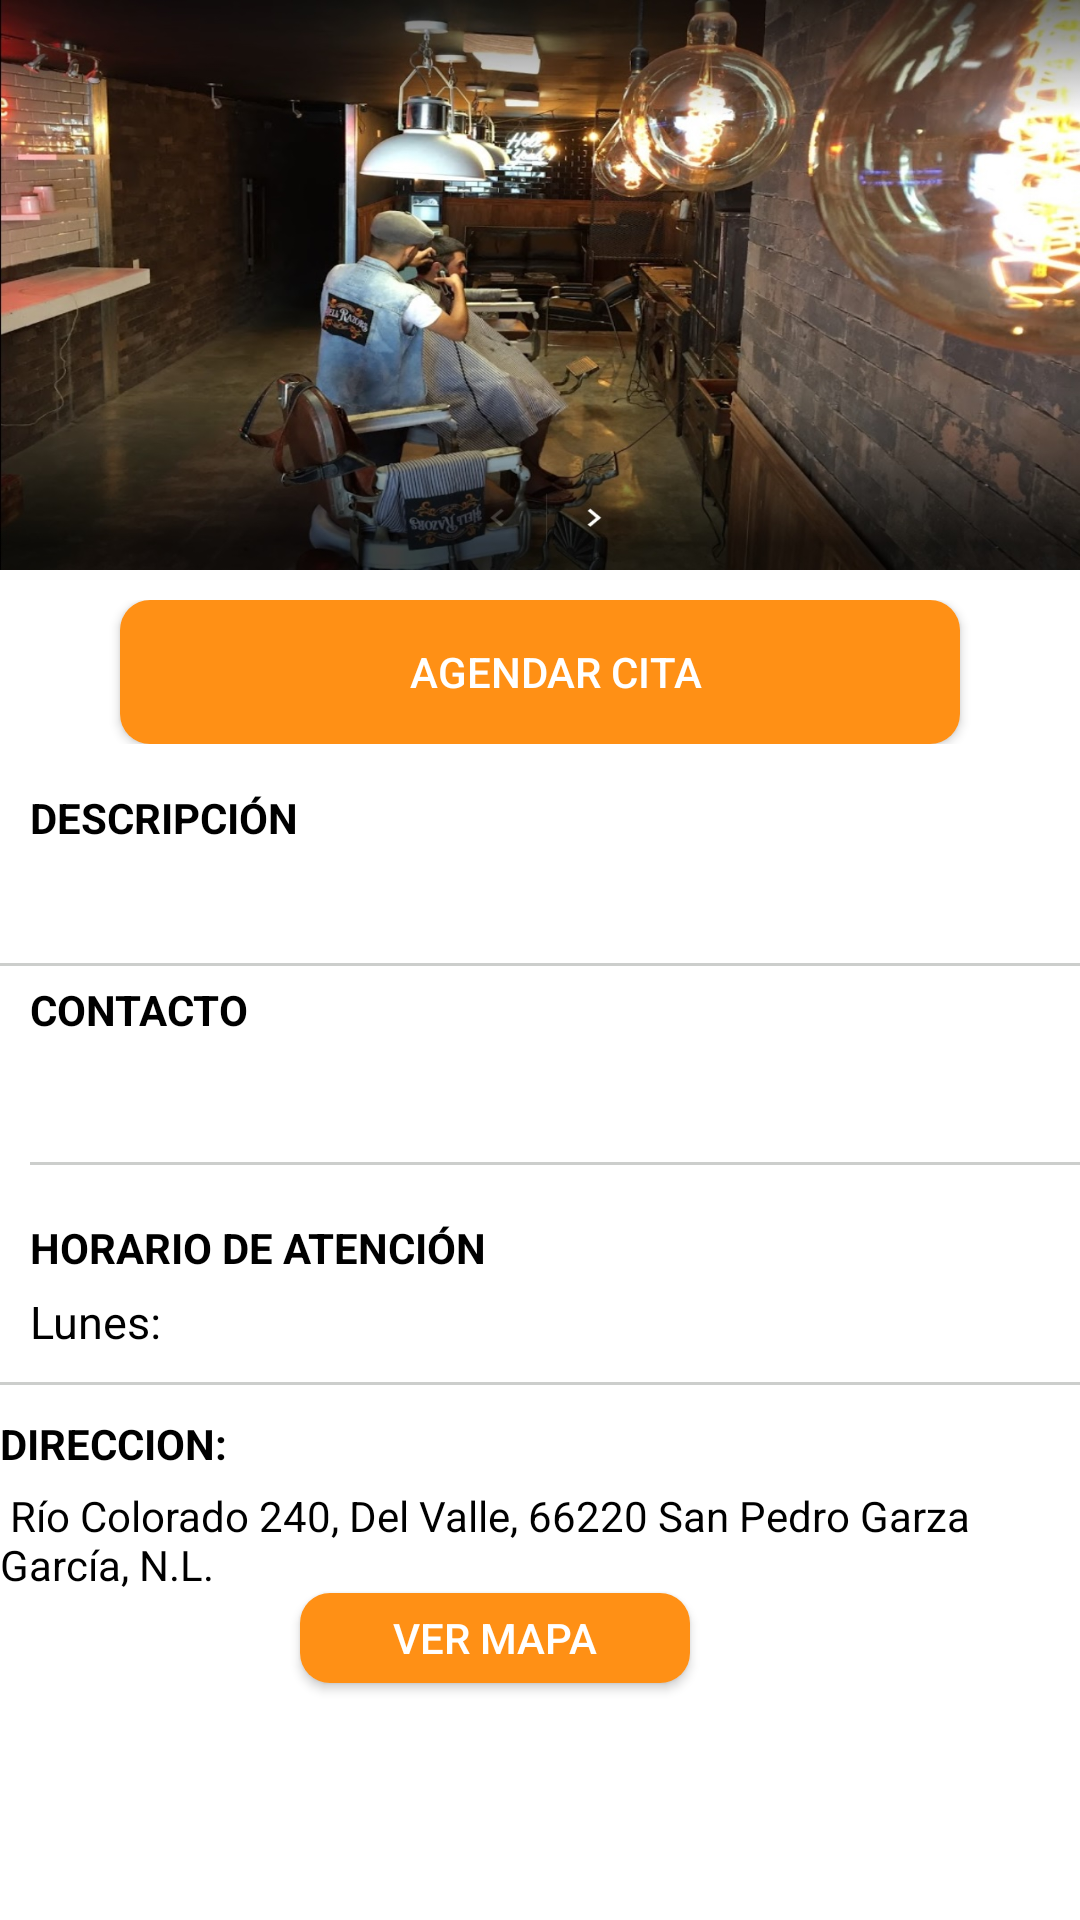

Here is an Android app screen rendered from its layout file. Give the layout XML and the strings, colors and styles it references.
<!-- AndroidManifest.xml: application theme AppTheme -->
<!-- res/layout/fragment_branch_description.xml -->
<?xml version="1.0" encoding="utf-8"?>
<LinearLayout xmlns:android="http://schemas.android.com/apk/res/android"
    xmlns:tools="http://schemas.android.com/tools"
    android:layout_width="match_parent"
    android:layout_height="match_parent"
    android:weightSum="1"
    android:background="@color/colorPrimario"
    tools:context=".Activities.Dashboard.BranchDescriptionFragment"
    android:orientation="vertical">

    <ScrollView
        android:layout_width="wrap_content"
        android:layout_height="wrap_content">

        <LinearLayout
            android:layout_width="wrap_content"
            android:layout_height="wrap_content"
            android:orientation="vertical">

            <LinearLayout
                android:layout_width="wrap_content"
                android:layout_height="wrap_content">
                <ImageView
                    android:id="@+id/imgBranchDescrip"
                    android:layout_width="match_parent"
                    android:layout_height="190dp"
                    android:background="@drawable/sucursalhrazor" />
                <ImageView
                    android:id="@+id/imgBranchDescription"
                    android:layout_width="match_parent"
                    android:layout_height="190dp"
                    android:background="@drawable/sucursalhrazor" />
            </LinearLayout>

            <LinearLayout
                android:layout_width="match_parent"
                android:layout_height="wrap_content"
                android:layout_marginTop="10dp">

                <Button
                    android:id="@+id/agendarcita"
                    android:layout_width="match_parent"
                    android:layout_height="wrap_content"
                    android:layout_marginLeft="40dp"
                    android:layout_marginRight="40dp"
                    android:background="@drawable/rounded_button"
                    android:drawableLeft="@drawable/ic_content_cut"
                    android:drawableTint="#fff"
                    android:paddingLeft="10dp"
                    android:text="AGENDAR CITA"
                    android:textColor="#FFF"

                    />
            </LinearLayout>


            <LinearLayout
                android:layout_width="wrap_content"
                android:layout_height="wrap_content"
                android:layout_marginTop="15dp"
                android:layout_marginLeft="10dp"
                android:orientation="vertical">

                <TextView
                    android:layout_width="match_parent"
                    android:layout_height="match_parent"
                    android:text="DESCRIPCIÓN"
                    android:textColor="@color/colorFont"
                    android:textStyle="bold" />

                <TextView
                    android:id="@+id/txtDescriptionBranch"
                    android:layout_width="match_parent"
                    android:layout_height="match_parent"
                    android:layout_marginTop="05dp"
                    android:text=""
                    android:textColor="@color/colorFont" />
            </LinearLayout>

            <ImageView
                android:layout_width="wrap_content"
                android:layout_height="wrap_content"
                android:layout_marginTop="15dp"
                android:background="@drawable/lineas_divisoras" />

            <LinearLayout
                android:layout_width="match_parent"
                android:layout_height="match_parent"
                android:layout_marginTop="5dp"
                android:layout_marginLeft="10dp"
                android:orientation="vertical">

                <TextView
                    android:layout_width="wrap_content"
                    android:layout_height="wrap_content"
                    android:text="CONTACTO"
                    android:textColor="@color/colorFont"
                    android:textStyle="bold" />

                <LinearLayout
                    android:layout_width="wrap_content"
                    android:layout_height="wrap_content"
                    android:orientation="horizontal">

                    <ImageButton
                        android:id="@+id/phone_icon"
                        tools:ignore="OnClick"
                        android:layout_width="20dp"
                        android:layout_height="20dp"
                        android:layout_marginLeft="10dp"
                        android:layout_marginTop="10dp"
                        android:background="@drawable/ic_baseline_phone_24px"
                        android:backgroundTint="@color/colorTerciario" />

                    <TextView
                        android:id="@+id/number_to_call"
                        android:onClick="dialNumber"
                        android:layout_width="match_parent"
                        android:layout_height="wrap_content"
                        android:layout_marginLeft="05dp"
                        android:layout_marginTop="07dp"
                        android:fontFamily="@font/work_sans_semibold"
                        android:text=""
                        android:textColor="@color/colorTerciario"
                        android:textSize="18dp" />


                </LinearLayout>

                <ImageView
                    android:layout_width="wrap_content"
                    android:layout_height="wrap_content"
                    android:layout_marginTop="10dp"
                    android:background="@drawable/lineas_divisoras" />
            </LinearLayout>

            <LinearLayout

                android:layout_width="match_parent"
                android:layout_height="wrap_content"
                android:layout_marginTop="18dp"
                android:layout_marginLeft="10dp"
                android:orientation="vertical">

                <TextView
                    android:layout_width="match_parent"
                    android:layout_height="wrap_content"
                    android:text="HORARIO DE ATENCIÓN"
                    android:textColor="@color/colorFont"
                    android:textStyle="bold" />

                
                <LinearLayout
                    android:layout_width="wrap_content"
                    android:layout_height="wrap_content"
                    android:orientation="horizontal">

                    <TextView
                        android:id="@+id/mHoraries"
                        android:layout_width="wrap_content"
                        android:layout_height="wrap_content"
                        android:paddingTop="5dp"
                        android:text="Lunes:"
                        android:textColor="@color/colorFont"
                        android:textSize="15dp"
                         />




                </LinearLayout>

            </LinearLayout>

            <ImageView
                android:layout_width="wrap_content"
                android:layout_height="wrap_content"
                android:layout_marginTop="10dp"
                android:background="@drawable/lineas_divisoras" />

            <LinearLayout
                android:layout_width="wrap_content"
                android:layout_height="wrap_content"
                android:layout_marginBottom="5dp"
                android:layout_marginTop="0dp"
                android:orientation="vertical"
                android:paddingEnd="30dp">

                <TextView
                    android:layout_width="wrap_content"
                    android:layout_height="wrap_content"
                    android:paddingTop="10dp"
                    android:text="DIRECCION:"
                    android:textColor="@color/colorFont"
                    android:textStyle="bold"

                    />

                <TextView
                    android:layout_width="wrap_content"
                    android:layout_height="match_parent"
                    android:layout_marginTop="05dp"
                    android:text=" Río Colorado 240, Del Valle, 66220 San Pedro Garza García, N.L."
                    android:textColor="@color/colorFont" />

                <Button
                    android:id="@+id/ButtonViewBranchMaps"
                    android:layout_width="match_parent"
                    android:layout_height="30dp"
                    android:layout_centerHorizontal="true"
                    android:layout_marginLeft="100dp"
                    android:layout_marginRight="100dp"
                    android:background="@drawable/rounded_button"
                    android:text="VER MAPA"
                    android:layout_marginBottom="15dp"
                    android:textColor="#FFF"


                    />

            </LinearLayout>

            <LinearLayout
                android:layout_width="wrap_content"
                android:layout_height="wrap_content">


            </LinearLayout>
        </LinearLayout>
    </ScrollView>

</LinearLayout>
<!-- resources referenced by this layout -->
<resources>
  <color name="colorFont">#000</color>
  <color name="colorPrimario">#FFF</color>
  <color name="colorTerciario">#FFDA00</color>
  <!-- drawable lineas_divisoras (drawable) -->
  <?xml version="1.0" encoding="utf-8"?>
  <shape xmlns:android="http://schemas.android.com/apk/res/android">
  <size android:width="1000dp" android:height="1dp"/>
      <solid android:color="#CCCECC"/>
      <stroke android:width="0dp" android:color="@color/grayTransp" />
      <padding android:left="0dp" android:top="0dp" android:right="0dp" android:bottom="0dp" />
  </shape>
  <!-- drawable rounded_button (drawable) -->
  <?xml version="1.0" encoding="utf-8"?>
  <shape xmlns:android="http://schemas.android.com/apk/res/android">
  
      <solid android:color="@color/colorSecundario"/>
  
      <stroke android:width="0dp" android:color="#000000" />
  
      <corners android:radius="10dp"/>
  
      <padding android:left="0dp" android:top="0dp" android:right="0dp" android:bottom="0dp" />
  
  </shape>
  <!-- drawable sucursalhrazor: jpg bitmap (drawable, 237672 bytes) -->
  <style name="AppTheme" parent="Theme.AppCompat.Light.DarkActionBar">
          
          <item name="colorPrimary">@color/colorPrimary</item>
          <item name="colorPrimaryDark">@color/colorPrimaryDark</item>
          <item name="colorAccent">@color/colorAccent</item>
  
  
  
      </style>
  <color name="grayTransp">#c8333333</color>
  <color name="colorSecundario">#FF9015</color>
  <color name="colorPrimary">#222222</color>
  <color name="colorPrimaryDark">#222222</color>
  <color name="colorAccent">#222222</color>
</resources>
